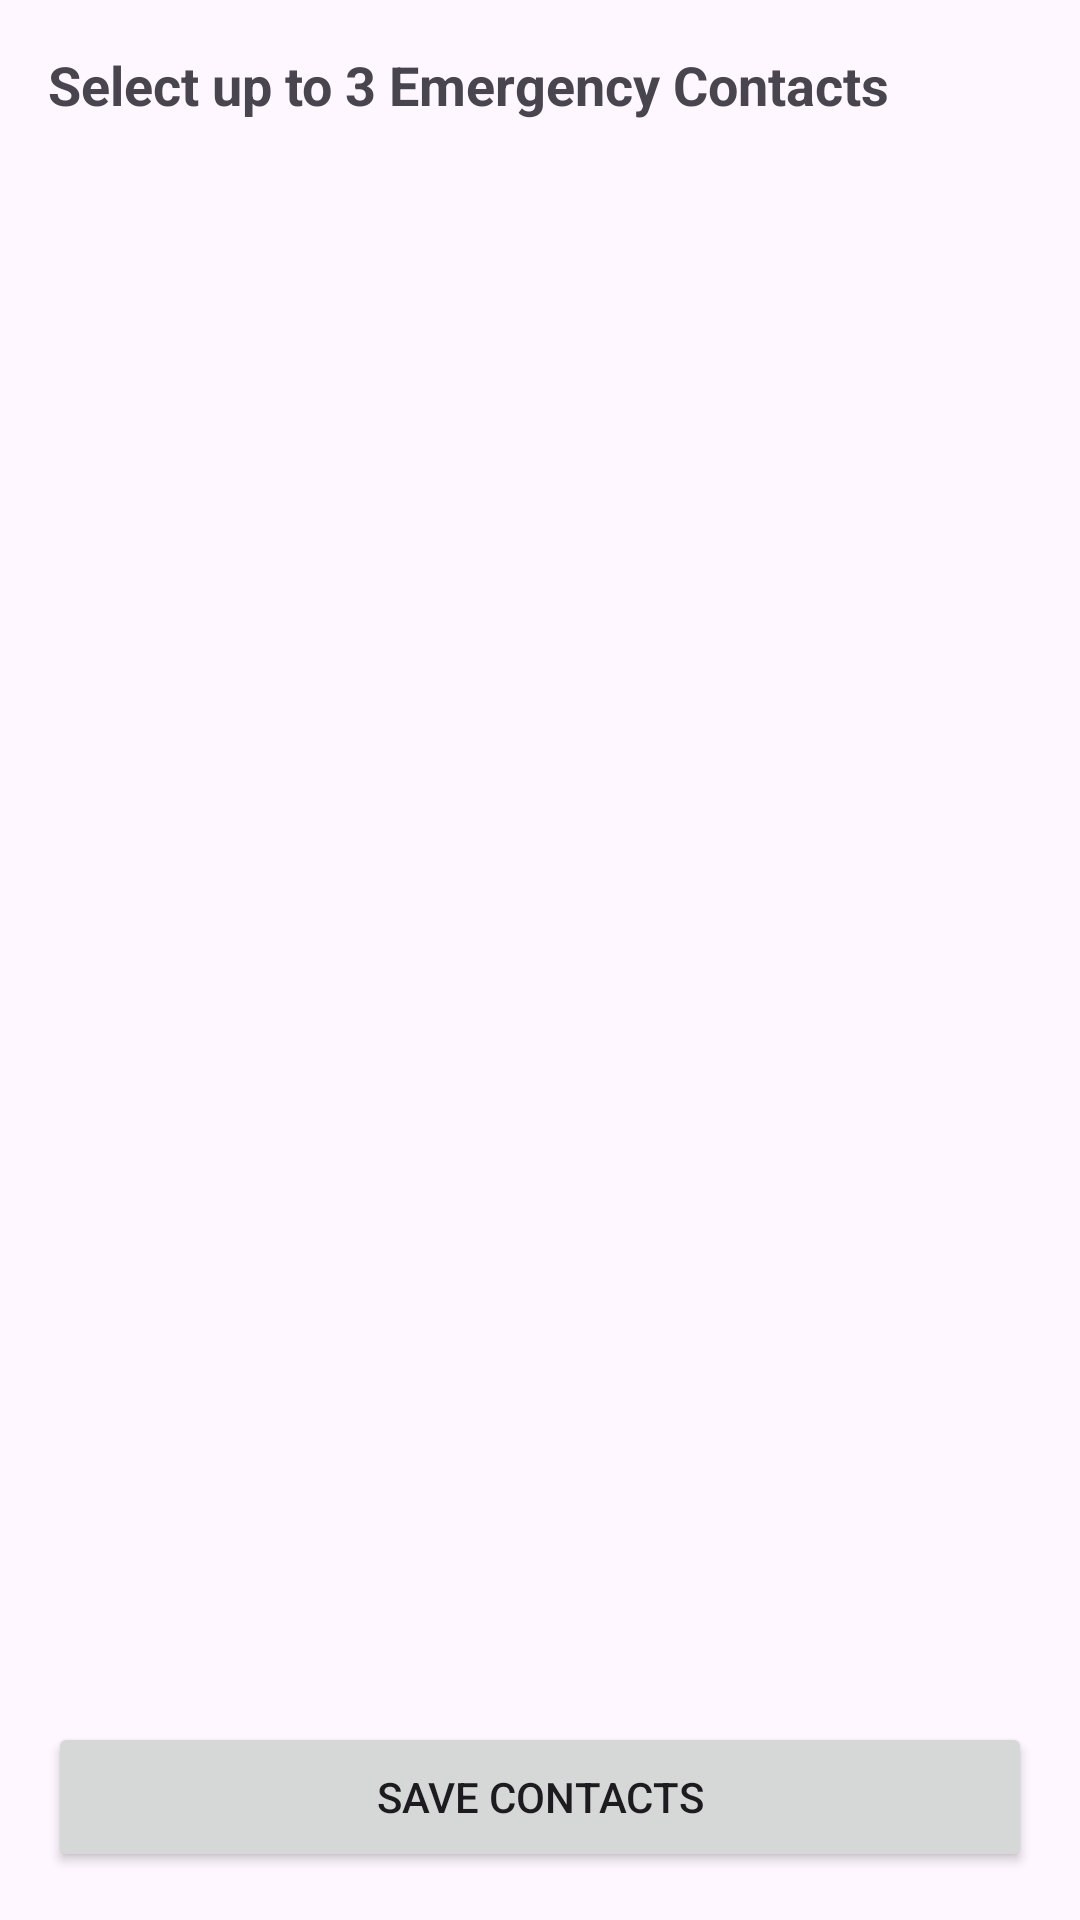

Here is an Android app screen rendered from its layout file. Give the layout XML and the strings, colors and styles it references.
<!-- AndroidManifest.xml: application theme Theme.Driveon -->
<!-- res/layout/activity_emergency_contacts.xml -->
<?xml version="1.0" encoding="utf-8"?>


<LinearLayout xmlns:android="http://schemas.android.com/apk/res/android"
    android:layout_width="match_parent"
    android:layout_height="match_parent"
    android:orientation="vertical"
    android:padding="16dp">

    <TextView
        android:layout_width="match_parent"
        android:layout_height="wrap_content"
        android:text="Select up to 3 Emergency Contacts"
        android:textStyle="bold"
        android:textSize="18sp"/>

    <ListView
        android:id="@+id/listContacts"
        android:layout_width="match_parent"
        android:layout_height="0dp"
        android:layout_weight="1"/>

    <Button
        android:id="@+id/btnSaveContacts"
        android:layout_width="match_parent"
        android:layout_height="50dp"
        android:text="SAVE CONTACTS"/>

</LinearLayout>
<!-- resources referenced by this layout -->
<resources>
  <style name="Theme.Driveon" parent="Theme.Material3.DayNight.NoActionBar">
  
          
  
          <item name="colorPrimary">#000000</item>
          <item name="colorPrimaryVariant">#000000</item>
          <item name="colorOnPrimary">#FFFFFF</item>
  
          
  
          <item name="android:statusBarColor">#000000</item>
  
          
  
          <item name="android:navigationBarColor">#000000</item>
  
      </style>
</resources>
